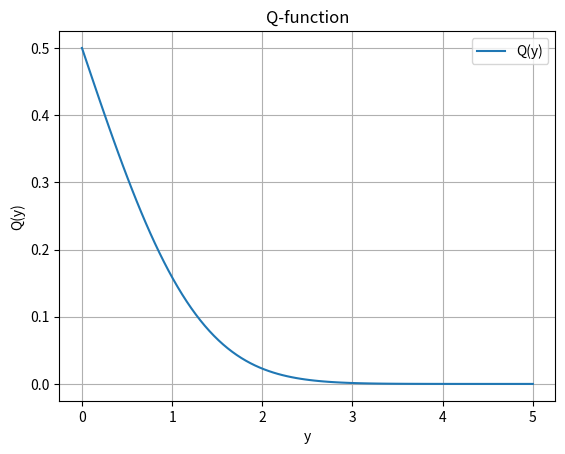

Reproduce this figure in Python.
#Ylopoihsh ths synarthshs Q(y)
import numpy as np 
from scipy.integrate import quad
import matplotlib.pyplot as plt

def Q(y):
    # Orizw thn synarthsh pou tha oloklhrwsw
    result, _ = quad(lambda z: np.exp(-z**2 / 2), y, np.inf)
    return result / np.sqrt(2 * np.pi)

# Paradeigma xrshhs
y = np.linspace(0, 5, 100)
Q_result = [Q(y) for y in y]

# Sxediasmos ths synarthshs Q(y)
plt.plot(y, Q_result, label='Q(y)')
plt.xlabel('y')
plt.ylabel('Q(y)')
plt.title('Q-function')
plt.legend()
plt.grid(True)
plt.show()
